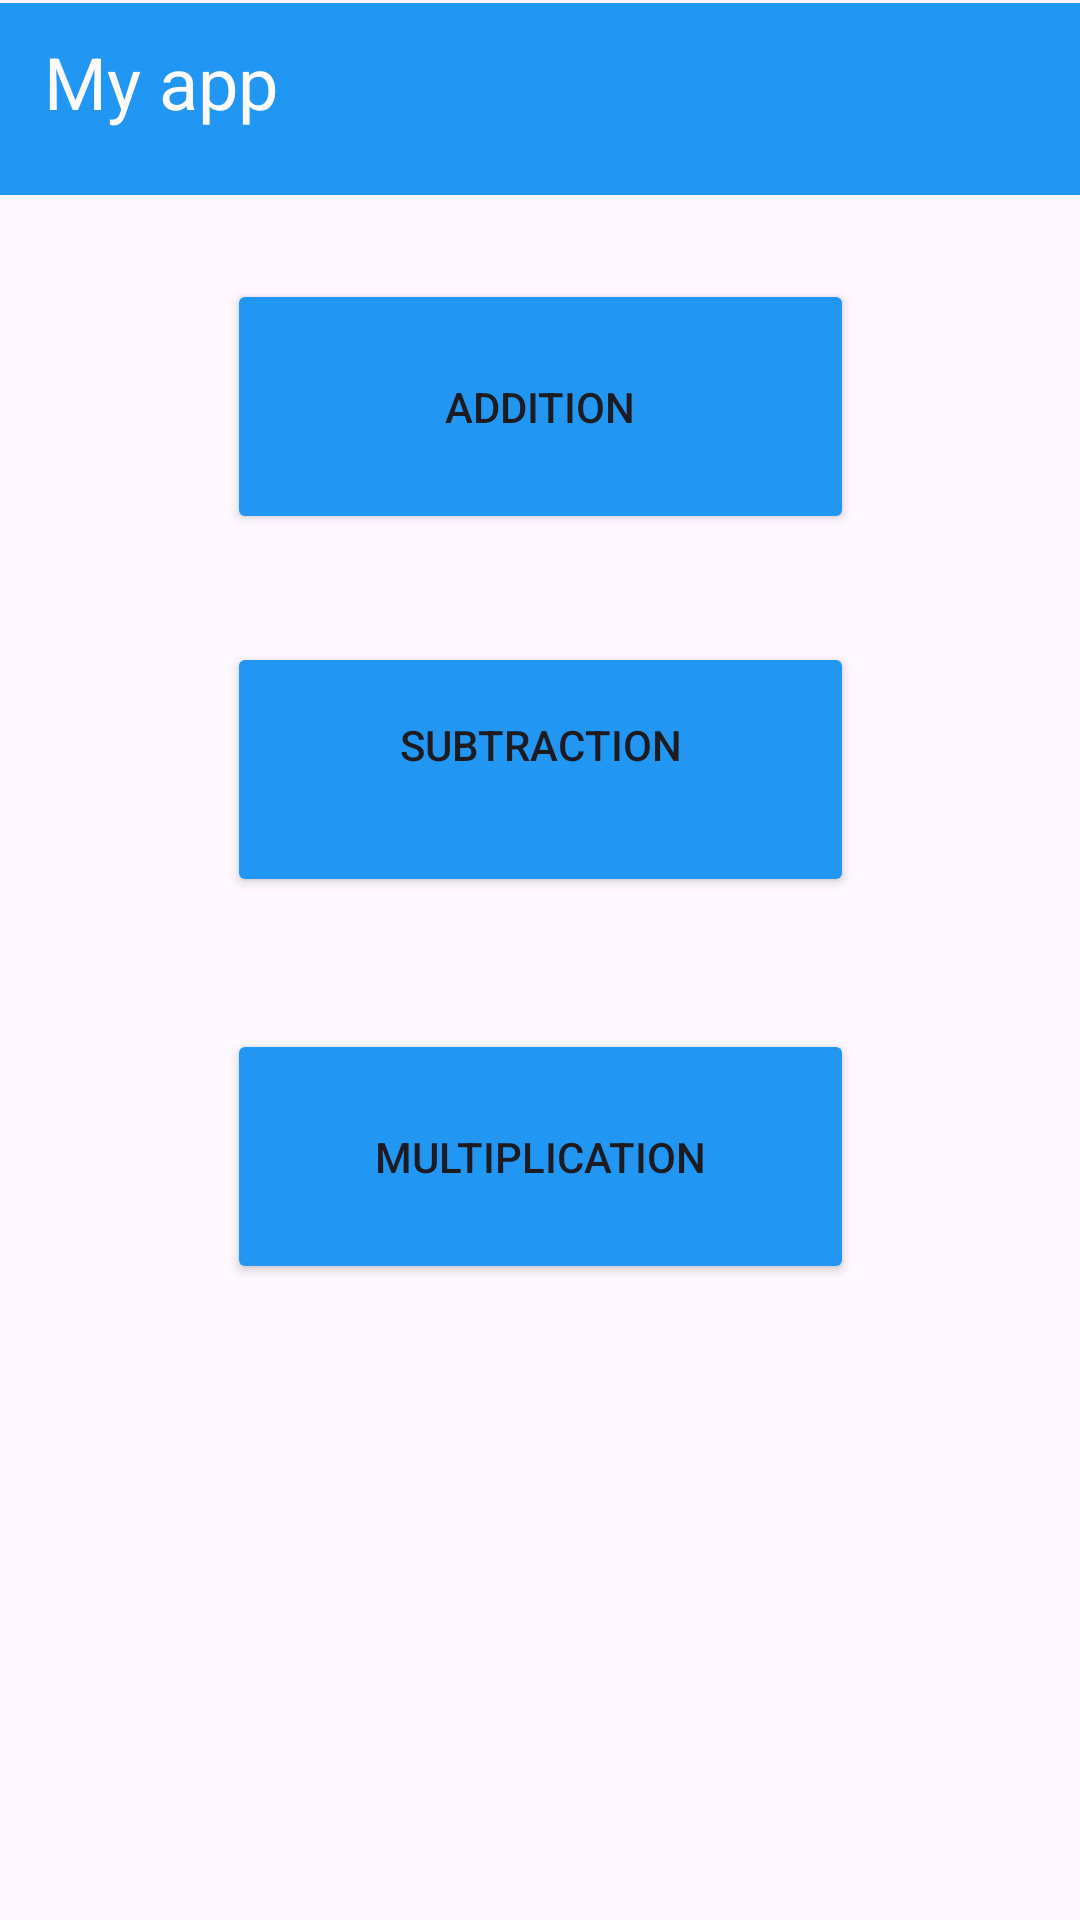

This screen was rendered from an Android layout file. Write that file and the resources it references.
<!-- AndroidManifest.xml: application theme Theme.Challenge_3 -->
<!-- res/layout/activity_main.xml -->
<?xml version="1.0" encoding="utf-8"?>
<androidx.constraintlayout.widget.ConstraintLayout xmlns:android="http://schemas.android.com/apk/res/android"
    xmlns:app="http://schemas.android.com/apk/res-auto"
    xmlns:tools="http://schemas.android.com/tools"
    android:id="@+id/main"
    android:layout_width="match_parent"
    android:layout_height="match_parent"
    android:background="@drawable/wallpaper_chal_3"
    tools:context=".MainActivity">

    <Button
        android:id="@+id/btnMultiplication"
        android:layout_width="209dp"
        android:layout_height="85dp"
        android:layout_marginBottom="212dp"
        android:backgroundTint="#2196F3"
        android:text="@string/multiplication"
        app:layout_constraintBottom_toBottomOf="parent"
        app:layout_constraintEnd_toEndOf="parent"
        app:layout_constraintStart_toStartOf="parent" />

    <Button
        android:id="@+id/btnSubtraction"
        android:layout_width="209dp"
        android:layout_height="85dp"
        android:layout_marginBottom="44dp"
        android:backgroundTint="#2196F3"
        android:text="@string/subtraction"
        app:layout_constraintBottom_toTopOf="@+id/btnMultiplication"
        app:layout_constraintEnd_toEndOf="parent"
        app:layout_constraintStart_toStartOf="parent" />

    <androidx.appcompat.widget.Toolbar
        android:id="@+id/toolbar"
        android:layout_width="409dp"
        android:layout_height="wrap_content"
        android:background="?attr/colorPrimary"
        android:backgroundTint="#2196F3"
        android:minHeight="?attr/actionBarSize"
        android:theme="?attr/actionBarTheme"
        app:layout_constraintBottom_toTopOf="@+id/btnAddition"
        app:layout_constraintEnd_toEndOf="parent"
        app:layout_constraintStart_toStartOf="parent"
        app:layout_constraintTop_toTopOf="parent"
        app:layout_constraintVertical_bias="0.033" />

    <Button
        android:id="@+id/btnAddition"
        android:layout_width="209dp"
        android:layout_height="85dp"
        android:layout_marginBottom="36dp"
        android:backgroundTint="#2196F3"
        android:text="@string/addition"
        app:layout_constraintBottom_toTopOf="@+id/btnSubtraction"
        app:layout_constraintEnd_toEndOf="parent"
        app:layout_constraintStart_toStartOf="parent" />

    <TextView
        android:id="@+id/textView15"
        android:layout_width="105dp"
        android:layout_height="45dp"
        android:text="@string/my_app"
        android:textColor="#FFFAFA"
        android:textSize="24sp"
        app:layout_constraintBottom_toBottomOf="parent"
        app:layout_constraintEnd_toEndOf="@+id/toolbar"
        app:layout_constraintHorizontal_bias="0.052"
        app:layout_constraintStart_toStartOf="parent"
        app:layout_constraintTop_toTopOf="@+id/toolbar"
        app:layout_constraintVertical_bias="0.017"
        tools:ignore="TextSizeCheck" />

</androidx.constraintlayout.widget.ConstraintLayout>
<!-- resources referenced by this layout -->
<resources>
  <string name="addition">Addition</string>
  <string name="multiplication">Multiplication</string>
  <string name="my_app">My app</string>
  <string name="subtraction">subtraction\n</string>
  <style name="Theme.Challenge_3" parent="Base.Theme.Challenge_3" />
  <style name="Base.Theme.Challenge_3" parent="Theme.Material3.DayNight.NoActionBar">
          
          
      </style>
</resources>
